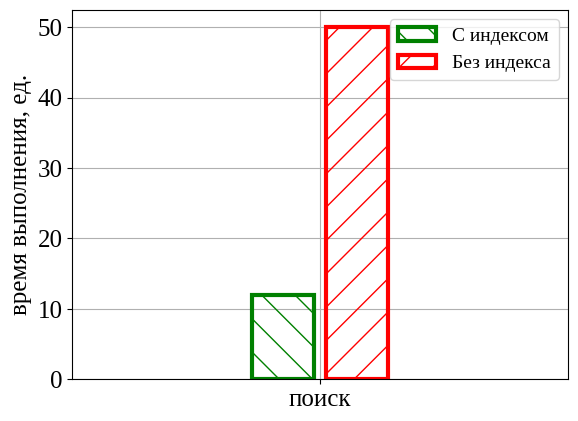

This chart was generated by the following Python code:
import matplotlib.pyplot as plt

plt.rcParams['font.family'] = "Liberation Serif"
plt.rcParams['font.size'] = 18

groups = ["поиск"]

index = 1
width = 0.3

no_index_time = [50]
index_time = [12]

#rects1 = axes.bar(br1, data[0], width=bar_width, label='zstd',
#                    hatch='/', fill=False, edgecolor='b', lw=line_width)
plt.bar(index - width / 2, index_time, width-0.05,
        label="С индексом", hatch="\\", fill=False,
        edgecolor="g", lw=3)
plt.bar(index + width / 2, no_index_time, width-0.05,
        label="Без индекса", hatch='/', fill=False,
        edgecolor="r", lw=3)
plt.xlim([0, 2])
plt.xticks([index], groups)
plt.ylabel("время выполнения, ед.")

plt.grid()
plt.gca().set_axisbelow(True)
plt.legend(fontsize=14)
plt.show()

